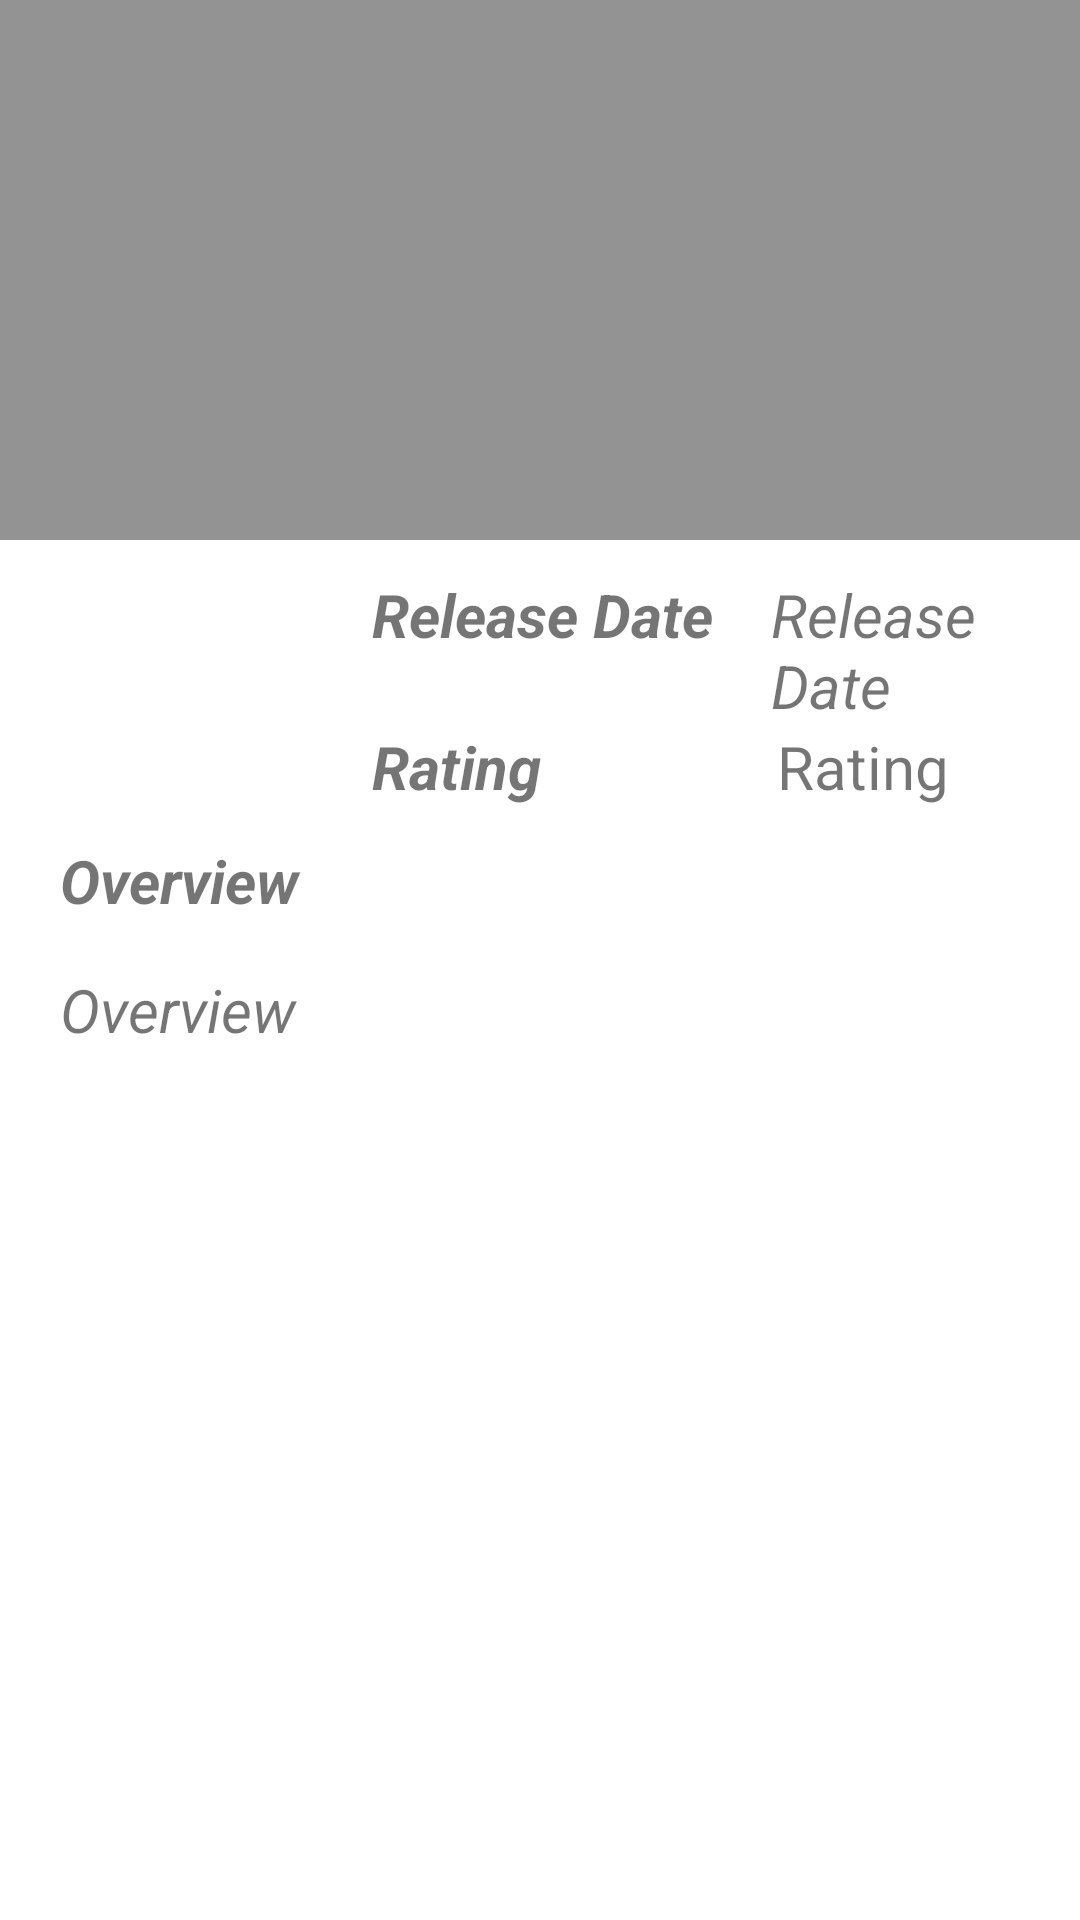

Android layout source for this screen:
<!-- AndroidManifest.xml: activity theme Theme.AppCompat.DayNight.NoActionBar -->
<!-- res/layout/activity_detail.xml -->
<?xml version="1.0" encoding="utf-8"?>

<android.support.design.widget.CoordinatorLayout xmlns:android="http://schemas.android.com/apk/res/android"
    xmlns:app="http://schemas.android.com/apk/res-auto"
    xmlns:tools="http://schemas.android.com/tools"
    android:layout_width="match_parent"
    android:layout_height="match_parent"
    android:fitsSystemWindows="true"
    android:background="@color/background_cards"
    tools:context="com.example.angithadas.moviedbapps.activity.DetailActivity">

    <android.support.design.widget.AppBarLayout
        android:id="@+id/app_bar"
        android:layout_width="match_parent"
        android:layout_height="@dimen/app_bar_height"
        android:fitsSystemWindows="true"
        android:theme="@style/AppBarOverlay">

        <android.support.design.widget.CollapsingToolbarLayout
            android:id="@+id/toolbar_layout"
            android:layout_width="match_parent"
            android:layout_height="match_parent"
            android:layout_gravity="start"
            android:fitsSystemWindows="true"
            android:textAlignment="textStart"
            app:collapsedTitleGravity="left"
            app:contentScrim="?android:attr/colorActivatedHighlight"
            app:expandedTitleGravity="left"
            app:layout_scrollFlags="scroll|exitUntilCollapsed">

            <RelativeLayout
                android:layout_width="match_parent"
                android:layout_height="wrap_content">

                <ImageView
                    android:id="@+id/imageView_Poster"
                    android:layout_width="match_parent"
                    android:layout_height="@dimen/image_height"
                    android:contentDescription="@string/app_name"
                    android:scaleType="centerCrop"
                    android:src="@drawable/sample" />

                <View
                    android:id="@+id/view_Backdrop"
                    android:layout_width="match_parent"
                    android:layout_height="200dp"
                    android:background="@color/background" />
            </RelativeLayout>

            <android.support.v7.widget.Toolbar
                android:id="@+id/toolbar"
                android:layout_width="match_parent"
                android:layout_height="?attr/actionBarSize"
                app:layout_collapseMode="pin" />

        </android.support.design.widget.CollapsingToolbarLayout>


    </android.support.design.widget.AppBarLayout>


    <RelativeLayout
        android:id="@+id/relativeView"
        android:layout_width="match_parent"
        android:layout_height="wrap_content"
        app:layout_anchor="@id/app_bar"
        app:layout_anchorGravity="bottom|start">


        <TextView
            android:id="@+id/releaseDate"
            android:layout_width="200dp"
            android:layout_height="wrap_content"
            android:layout_marginTop="100dp"
            android:layout_toRightOf="@+id/imageView_Backdrop"
            android:gravity="start"
            android:paddingLeft="@dimen/activity_horizontal_margin"
            android:paddingStart="@dimen/activity_horizontal_margin"
            android:text="@string/releaseDate"
            android:textAlignment="textStart"
            android:textSize="@dimen/card_text"
            android:textStyle="bold|italic" />
        <TextView
            android:id="@+id/movie_ReleaseDate"
            android:layout_width="match_parent"
            android:layout_height="wrap_content"
            android:paddingLeft="@dimen/activity_horizontal_margin"
            android:paddingStart="@dimen/activity_horizontal_margin"
            android:text="@string/releaseDate"
            android:textSize="@dimen/card_text"
            android:layout_alignBaseline="@+id/releaseDate"
            android:layout_alignBottom="@+id/releaseDate"
            android:layout_toRightOf="@+id/imageView_Backdrop"
            android:layout_toEndOf="@+id/imageView_Backdrop"
            android:layout_marginLeft="133dp"
            android:layout_marginStart="133dp"
            android:textStyle="italic" />


        <RelativeLayout
            android:id="@+id/rating_parent"
            android:layout_width="match_parent"
            android:layout_height="wrap_content"
            android:paddingLeft="@dimen/activity_horizontal_margin"
            android:paddingStart="@dimen/activity_horizontal_margin"
            android:layout_below="@+id/movie_ReleaseDate"
            android:layout_toRightOf="@+id/imageView_Backdrop"
            android:layout_toEndOf="@+id/imageView_Backdrop">

            <TextView
                android:id="@+id/rating"
                android:layout_width="135dp"
                android:layout_height="wrap_content"
                android:text="@string/rating"
                android:textSize="@dimen/card_text"
                android:textStyle="bold|italic"  />

            <TextView
                android:id="@+id/movie_Rating"
                android:layout_width="wrap_content"
                android:layout_height="wrap_content"
                android:layout_toEndOf="@+id/rating"
                android:layout_toRightOf="@+id/rating"
                android:text="@string/rating"
                android:textSize="@dimen/card_text" />
        </RelativeLayout>

        <ImageView
            android:id="@+id/imageView_Backdrop"
            android:layout_width="90dp"
            android:layout_height="150dp"
            android:layout_alignParentLeft="true"
            android:layout_alignParentStart="true"
            android:layout_centerVertical="true"
            android:layout_marginLeft="18dp"
            android:layout_marginStart="18dp"
            android:contentDescription="@string/app_name"
            app:srcCompat="@drawable/sam" />


    </RelativeLayout>


    <include layout="@layout/content_detail" />


</android.support.design.widget.CoordinatorLayout>
<!-- res/layout/content_detail.xml (included above) -->
<?xml version="1.0" encoding="utf-8"?>

<android.support.v4.widget.NestedScrollView xmlns:android="http://schemas.android.com/apk/res/android"
    xmlns:app="http://schemas.android.com/apk/res-auto"
    xmlns:tools="http://schemas.android.com/tools"
    android:layout_width="match_parent"
    android:layout_height="match_parent"
    android:id="@+id/nestedScroll"
    app:layout_behavior="@string/appbar_scrolling_view_behavior"
    tools:context="com.example.angithadas.moviedbapps.activity.DetailActivity"
    tools:showIn="@layout/activity_detail">

    <RelativeLayout
        android:layout_width="match_parent"
        android:layout_height="wrap_content"
        android:layout_marginLeft="20dp"
        android:layout_marginRight="20dp"
        android:layout_marginTop="100dp">



        <TextView
            android:id="@+id/textview_Overview"
            android:layout_width="match_parent"
            android:layout_height="wrap_content"
            android:layout_marginBottom="@dimen/activity_horizontal_margin"
            android:text="@string/overview"
            android:textSize="@dimen/card_text"
            android:textStyle="bold|italic" />

        <TextView
            android:id="@+id/movie_Overview"
            android:layout_width="match_parent"
            android:layout_height="wrap_content"
            android:layout_below="@+id/textview_Overview"
            android:layout_marginBottom="@dimen/activity_horizontal_margin"
            android:textStyle="italic"
            android:text="@string/overview"
            android:textSize="@dimen/card_text" />


    </RelativeLayout>
</android.support.v4.widget.NestedScrollView>
<!-- resources referenced by this layout -->
<resources>
  <color name="background">#9b555555</color>
  <color name="background_cards">#fff</color>
  <dimen name="activity_horizontal_margin">16dp</dimen>
  <dimen name="app_bar_height">180dp</dimen>
  <dimen name="card_text">20sp</dimen>
  <dimen name="image_height">200dp</dimen>
  <string name="app_name">TMDB</string>
  <string name="overview">Overview</string>
  <string name="rating">Rating</string>
  <string name="releaseDate">Release Date</string>
  <style name="AppBarOverlay" parent="ThemeOverlay.AppCompat.Dark.ActionBar" />
</resources>
